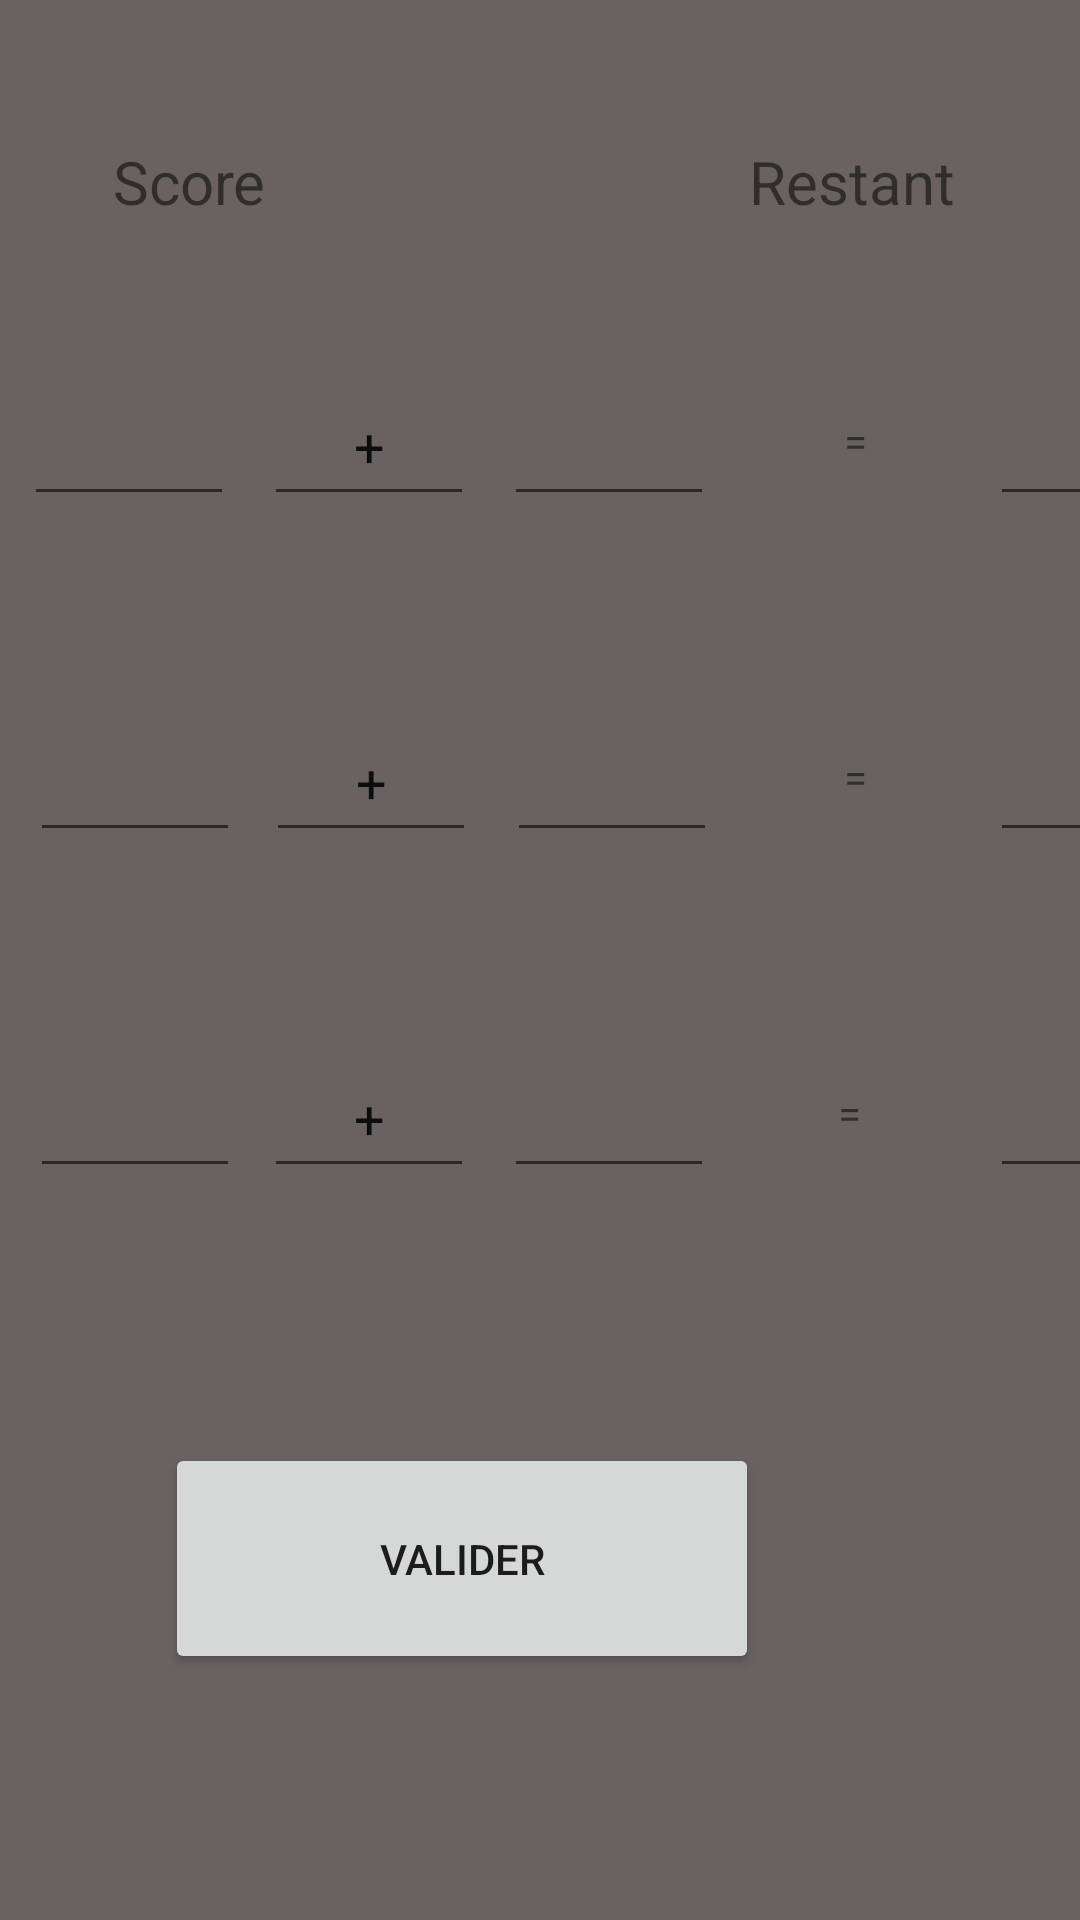

Write the Android layout XML for this screen, with the resource values it uses.
<!-- AndroidManifest.xml: application theme Theme.MyDailyStimulis -->
<!-- res/layout/activity_calculs.xml -->
<?xml version="1.0" encoding="utf-8"?>
<androidx.constraintlayout.widget.ConstraintLayout xmlns:android="http://schemas.android.com/apk/res/android"
    xmlns:app="http://schemas.android.com/apk/res-auto"
    xmlns:tools="http://schemas.android.com/tools"
    android:layout_width="match_parent"
    android:layout_height="match_parent"
    android:background="#6A6262"
    tools:context=".Calculs">

    <EditText
        android:id="@+id/B_Equation3"
        android:layout_width="70dp"
        android:layout_height="50dp"
        android:layout_marginStart="10dp"
        android:layout_marginTop="356dp"
        android:layout_marginEnd="10dp"
        android:editable="false"
        android:ems="10"
        android:inputType="numberSigned"
        android:textAlignment="center"
        app:layout_constraintEnd_toStartOf="@+id/Equal_Equation3"
        app:layout_constraintStart_toEndOf="@+id/Operator_Equation1"
        app:layout_constraintTop_toBottomOf="@+id/textView2"
        tools:ignore="DuplicateSpeakableTextCheck,SpeakableTextPresentCheck" />

    <EditText
        android:id="@+id/A_Equation3"
        android:layout_width="70dp"
        android:layout_height="50dp"
        android:layout_marginStart="10dp"
        android:layout_marginTop="272dp"
        android:layout_marginEnd="10dp"
        android:editable="false"
        android:ems="10"
        android:inputType="numberSigned"
        android:textAlignment="center"
        app:layout_constraintEnd_toStartOf="@+id/Operator_Equation3"
        app:layout_constraintHorizontal_bias="0.0"
        app:layout_constraintStart_toStartOf="parent"
        app:layout_constraintTop_toBottomOf="@+id/calculs_score"
        tools:ignore="SpeakableTextPresentCheck" />

    <EditText
        android:id="@+id/C_Equation3"
        android:layout_width="70dp"
        android:layout_height="50dp"
        android:layout_marginStart="10dp"
        android:layout_marginTop="272dp"
        android:layout_marginEnd="10dp"
        android:editable="false"
        android:ems="10"
        android:inputType="numberSigned"

        android:textAlignment="center"
        app:layout_constraintEnd_toEndOf="parent"
        app:layout_constraintHorizontal_bias="0.0"
        app:layout_constraintStart_toEndOf="@+id/Equal_Equation1"
        app:layout_constraintTop_toBottomOf="@+id/calculs_restants"
        tools:ignore="SpeakableTextPresentCheck" />

    <TextView
        android:id="@+id/Equal_Equation3"
        android:layout_width="70dp"
        android:layout_height="50dp"
        android:layout_marginStart="10dp"
        android:layout_marginTop="62dp"
        android:gravity="center"
        android:text="="
        app:layout_constraintStart_toEndOf="@+id/B_Equation3"
        app:layout_constraintTop_toBottomOf="@+id/Equal_Equation2" />

    <EditText
        android:id="@+id/Operator_Equation3"
        android:layout_width="70dp"
        android:layout_height="50dp"
        android:layout_marginStart="10dp"
        android:layout_marginTop="356dp"
        android:layout_marginEnd="10dp"
        android:gravity="center"
        android:text="+"
        app:layout_constraintEnd_toStartOf="@+id/B_Equation3"
        app:layout_constraintStart_toEndOf="@+id/A_Equation1"
        app:layout_constraintTop_toBottomOf="@+id/textView2" />

    <EditText
        android:id="@+id/B_Equation2"
        android:layout_width="70dp"
        android:layout_height="50dp"
        android:layout_marginStart="10dp"
        android:layout_marginTop="244dp"
        android:layout_marginEnd="10dp"
        android:editable="false"
        android:ems="10"
        android:inputType="numberSigned"
        android:textAlignment="center"
        app:layout_constraintEnd_toStartOf="@+id/Equal_Equation2"
        app:layout_constraintStart_toEndOf="@+id/Operator_Equation1"
        app:layout_constraintTop_toBottomOf="@+id/textView2"
        tools:ignore="SpeakableTextPresentCheck" />

    <TextView
        android:id="@+id/Equal_Equation2"
        android:layout_width="70dp"
        android:layout_height="50dp"
        android:layout_marginStart="12dp"
        android:layout_marginTop="160dp"
        android:gravity="center"
        android:text="="
        app:layout_constraintStart_toEndOf="@+id/B_Equation1"
        app:layout_constraintTop_toBottomOf="@+id/calculs_restants" />

    <EditText
        android:id="@+id/Operator_Equation2"
        android:layout_width="70dp"
        android:layout_height="50dp"
        android:layout_marginStart="10dp"
        android:layout_marginTop="244dp"
        android:layout_marginEnd="10dp"
        android:gravity="center"
        android:text="+"
        app:layout_constraintEnd_toStartOf="@+id/B_Equation2"
        app:layout_constraintStart_toEndOf="@+id/A_Equation1"
        app:layout_constraintTop_toBottomOf="@+id/textView2" />

    <EditText
        android:id="@+id/C_Equation2"
        android:layout_width="70dp"
        android:layout_height="50dp"
        android:layout_marginStart="10dp"
        android:layout_marginTop="160dp"
        android:layout_marginEnd="10dp"
        android:editable="false"
        android:ems="10"
        android:inputType="numberSigned"
        android:textAlignment="center"
        app:layout_constraintEnd_toEndOf="parent"
        app:layout_constraintHorizontal_bias="0.0"
        app:layout_constraintStart_toEndOf="@+id/Equal_Equation1"
        app:layout_constraintTop_toBottomOf="@+id/calculs_restants"
        tools:ignore="SpeakableTextPresentCheck" />

    <EditText
        android:id="@+id/A_Equation2"
        android:layout_width="70dp"
        android:layout_height="50dp"
        android:layout_marginStart="10dp"
        android:layout_marginTop="160dp"
        android:layout_marginEnd="10dp"
        android:editable="false"
        android:ems="10"
        android:inputType="numberSigned"
        android:textAlignment="center"
        app:layout_constraintEnd_toStartOf="@+id/Operator_Equation2"
        app:layout_constraintHorizontal_bias="0.0"
        app:layout_constraintStart_toStartOf="parent"
        app:layout_constraintTop_toBottomOf="@+id/calculs_score"
        tools:ignore="SpeakableTextPresentCheck" />

    <EditText
        android:id="@+id/B_Equation1"
        android:layout_width="70dp"
        android:layout_height="50dp"
        android:layout_marginStart="10dp"
        android:layout_marginTop="132dp"
        android:editable="false"
        android:ems="10"
        android:inputType="numberSigned"

        android:textAlignment="center"
        app:layout_constraintStart_toEndOf="@+id/Operator_Equation1"
        app:layout_constraintTop_toBottomOf="@+id/textView2"
        tools:ignore="SpeakableTextPresentCheck" />

    <TextView
        android:id="@+id/Equal_Equation1"
        android:layout_width="70dp"
        android:layout_height="50dp"
        android:layout_marginStart="12dp"
        android:layout_marginTop="48dp"
        android:gravity="center"
        android:text="="
        app:layout_constraintStart_toEndOf="@+id/B_Equation1"
        app:layout_constraintTop_toBottomOf="@+id/calculs_restants" />

    <EditText
        android:id="@+id/Operator_Equation1"
        android:layout_width="70dp"
        android:layout_height="50dp"
        android:layout_marginStart="10dp"
        android:layout_marginTop="132dp"
        android:layout_marginEnd="10dp"
        android:gravity="center"
        android:text="+"
        app:layout_constraintEnd_toStartOf="@+id/B_Equation1"
        app:layout_constraintStart_toEndOf="@+id/A_Equation1"
        app:layout_constraintTop_toBottomOf="@+id/textView2" />

    <EditText
        android:id="@+id/C_Equation1"
        android:layout_width="70dp"
        android:layout_height="50dp"
        android:layout_marginStart="10dp"
        android:layout_marginTop="48dp"
        android:layout_marginEnd="10dp"
        android:editable="false"
        android:ems="10"
        android:inputType="numberSigned"

        android:textAlignment="center"
        app:layout_constraintEnd_toEndOf="parent"
        app:layout_constraintHorizontal_bias="0.0"
        app:layout_constraintStart_toEndOf="@+id/Equal_Equation1"
        app:layout_constraintTop_toBottomOf="@+id/calculs_restants"
        tools:ignore="SpeakableTextPresentCheck" />

    <EditText
        android:id="@+id/A_Equation1"
        android:layout_width="70dp"
        android:layout_height="50dp"
        android:layout_marginStart="8dp"
        android:layout_marginTop="48dp"
        android:editable="false"
        android:ems="10"
        android:inputType="numberSigned"
        android:textAlignment="center"
        app:layout_constraintStart_toStartOf="parent"
        app:layout_constraintTop_toBottomOf="@+id/calculs_score"
        tools:ignore="SpeakableTextPresentCheck" />

    <TextView
        android:id="@+id/textView2"
        android:layout_width="match_parent"
        android:layout_height="wrap_content"
        android:layout_marginBottom="650dp"
        android:minHeight="48dp"
        android:text="Mentalus Calculus"
        android:textAlignment="center"
        android:textColor="@color/black"
        android:textSize="32sp"
        app:layout_constraintBottom_toBottomOf="parent"
        app:layout_constraintEnd_toEndOf="parent"
        app:layout_constraintHorizontal_bias="0.0"
        app:layout_constraintStart_toStartOf="parent"
        app:layout_constraintTop_toTopOf="parent"
        app:layout_constraintVertical_bias="1.0" />

    <Button
        android:id="@+id/Calculs_Validate"
        android:layout_width="198dp"
        android:layout_height="77dp"
        android:layout_marginStart="106dp"
        android:layout_marginTop="84dp"
        android:layout_marginEnd="107dp"
        android:layout_marginBottom="82dp"
        android:text="Valider"
        android:textAlignment="center"
        app:layout_constraintBottom_toBottomOf="parent"
        app:layout_constraintEnd_toEndOf="parent"
        app:layout_constraintHorizontal_bias="1.0"
        app:layout_constraintStart_toStartOf="parent"
        app:layout_constraintTop_toBottomOf="@+id/B_Equation3"
        app:layout_constraintVertical_bias="1.0" />

    <TextView
        android:id="@+id/calculs_score"
        android:layout_width="wrap_content"
        android:layout_height="wrap_content"
        android:layout_marginTop="57dp"
        android:layout_marginEnd="227dp"
        android:layout_marginBottom="56dp"
        android:text="Score"
        android:textColor="@color/orange"
        android:textSize="20sp"
        app:layout_constraintBottom_toTopOf="@+id/A_Equation1"
        app:layout_constraintEnd_toEndOf="parent"
        app:layout_constraintHorizontal_bias="0.461"
        app:layout_constraintStart_toStartOf="parent"
        app:layout_constraintTop_toBottomOf="@+id/textView2" />

    <TextView
        android:id="@+id/calculs_restants"
        android:layout_width="wrap_content"
        android:layout_height="wrap_content"
        android:layout_marginStart="250dp"
        android:layout_marginTop="57dp"
        android:layout_marginEnd="42dp"
        android:text="Restant"
        android:textColor="@color/orange"
        android:textSize="20sp"
        app:layout_constraintEnd_toEndOf="parent"
        app:layout_constraintStart_toStartOf="parent"
        app:layout_constraintTop_toBottomOf="@+id/textView2" />

</androidx.constraintlayout.widget.ConstraintLayout>
<!-- resources referenced by this layout -->
<resources>
  <style name="Theme.MyDailyStimulis" parent="Theme.MaterialComponents.DayNight.NoActionBar">
          
          <item name="colorPrimary">@color/purple_500</item>
          <item name="colorPrimaryVariant">@color/purple_700</item>
          <item name="colorOnPrimary">@color/white</item>
          
          <item name="colorSecondary">@color/teal_200</item>
          <item name="colorSecondaryVariant">@color/teal_700</item>
          <item name="colorOnSecondary">@color/black</item>
          
          <item name="android:statusBarColor" tools:targetApi="l">?attr/colorPrimaryVariant</item>
          
      </style>
  <!-- not gathered from this repository: default colours our renderer supplied (Android Studio template values) -->
  <color name="purple_500">#FF6200EE</color>
  <color name="purple_700">#FF3700B3</color>
  <color name="teal_200">#FF03DAC5</color>
  <color name="teal_700">#FF018786</color>
  <color name="black">#FF000000</color>
  <color name="white">#FFFFFFFF</color>
</resources>
